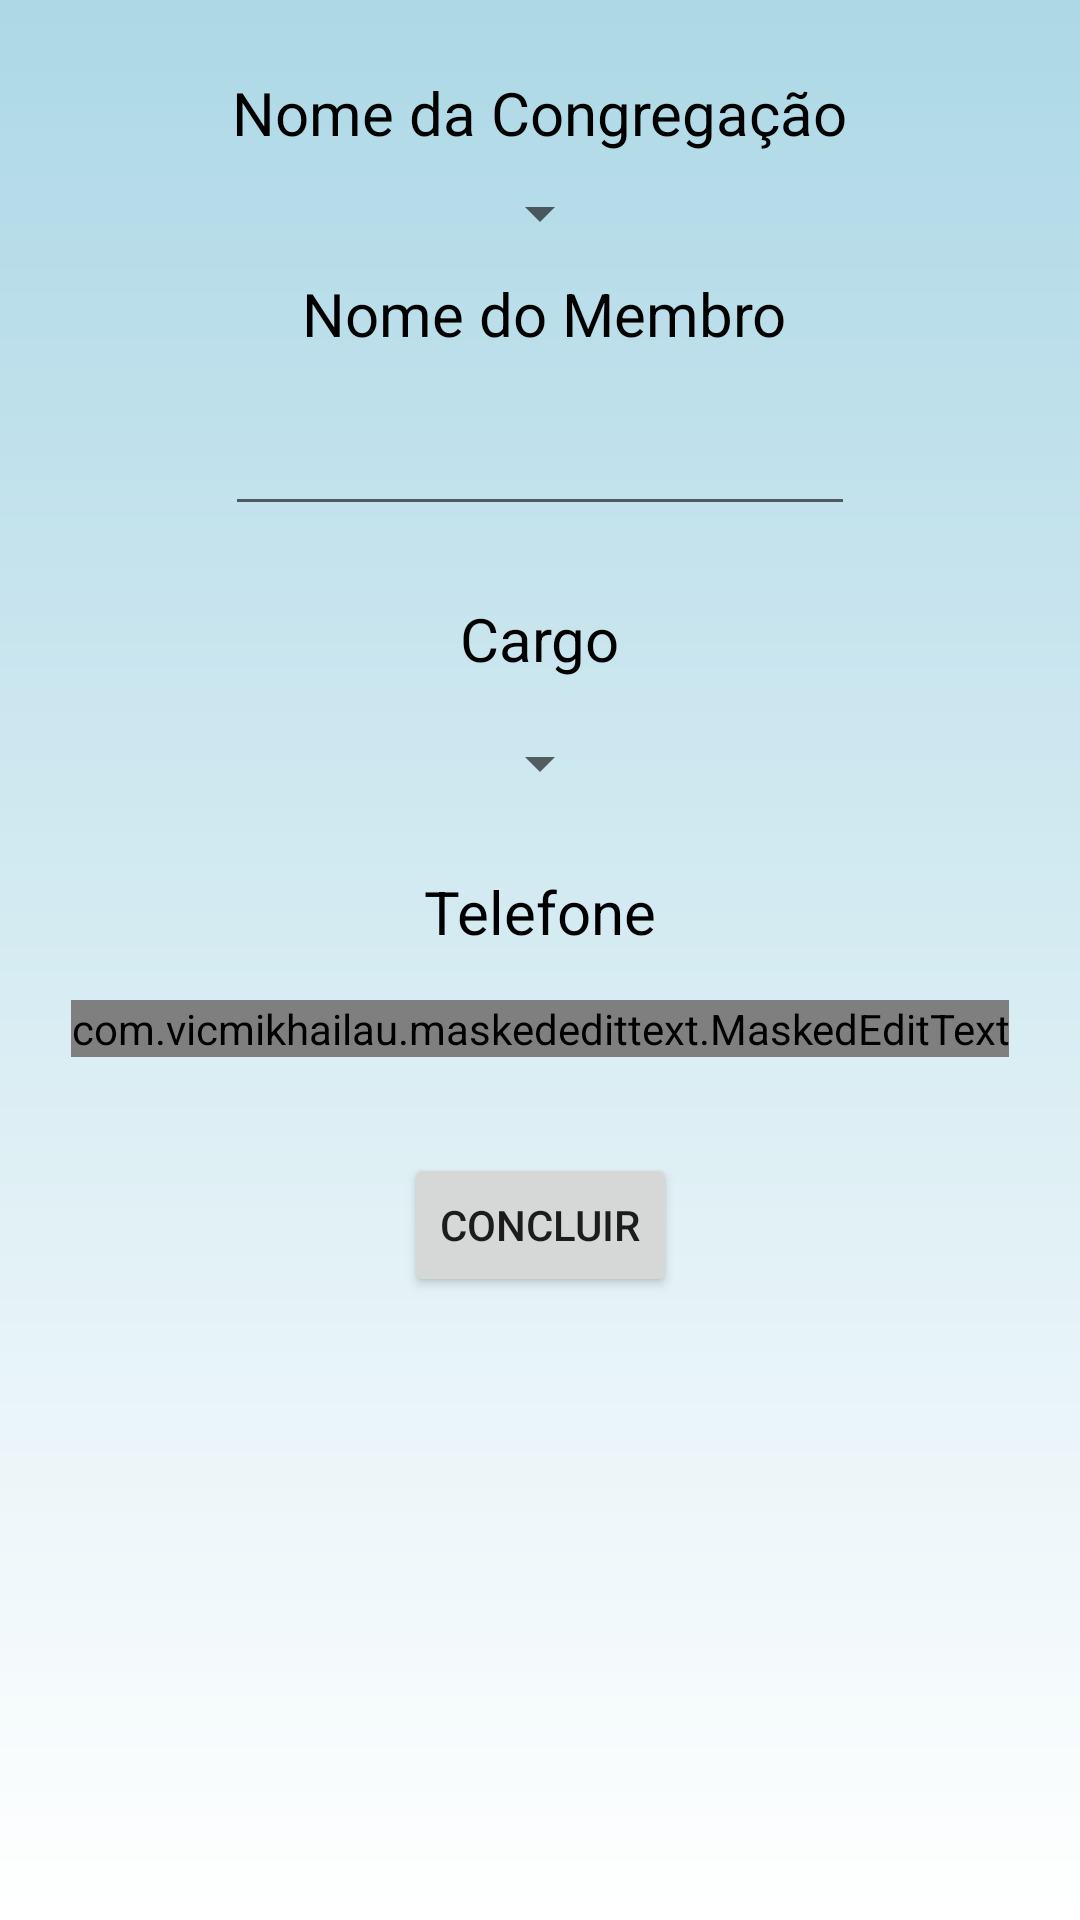

Android layout source for this screen:
<!-- AndroidManifest.xml: application theme Theme.Discipulado_IEADPE -->
<!-- res/layout/add_editar_membro.xml -->
<?xml version="1.0" encoding="utf-8"?>
<androidx.constraintlayout.widget.ConstraintLayout xmlns:android="http://schemas.android.com/apk/res/android"
    xmlns:app="http://schemas.android.com/apk/res-auto"
    xmlns:tools="http://schemas.android.com/tools"
    android:layout_width="match_parent"
    android:layout_height="match_parent">


    <Spinner
        android:id="@+id/spinner_congregacoes"
        android:layout_width="wrap_content"
        android:layout_height="wrap_content"
        android:layout_marginTop="8dp"
        app:layout_constraintEnd_toEndOf="parent"
        app:layout_constraintStart_toStartOf="parent"
        app:layout_constraintTop_toBottomOf="@id/nome_da_congregacao" />

    <TextView
        android:id="@+id/nome_da_congregacao"
        android:layout_width="wrap_content"
        android:layout_height="wrap_content"
        android:layout_marginTop="24dp"
        android:text="Nome da Congregação"
        android:textColor="@color/black"
        android:textSize="20sp"
        app:layout_constraintEnd_toEndOf="parent"
        app:layout_constraintStart_toStartOf="parent"
        app:layout_constraintTop_toTopOf="parent" />

    <TextView
        android:id="@+id/titulo_add_nome_do_membro"
        android:layout_width="wrap_content"
        android:layout_height="wrap_content"
        android:layout_marginTop="40dp"
        android:text="Nome do Membro"
        android:textColor="@color/black"
        android:textSize="20sp"
        app:layout_constraintEnd_toEndOf="parent"
        app:layout_constraintHorizontal_bias="0.508"
        app:layout_constraintStart_toStartOf="parent"
        app:layout_constraintTop_toBottomOf="@+id/nome_da_congregacao" />

    <EditText
        android:id="@+id/edit_add_nome_do_membro"
        android:layout_width="wrap_content"
        android:layout_height="wrap_content"
        android:layout_marginTop="16dp"
        android:ems="10"
        android:inputType="textPersonName"
        app:layout_constraintEnd_toEndOf="parent"
        app:layout_constraintStart_toStartOf="parent"
        app:layout_constraintTop_toBottomOf="@+id/titulo_add_nome_do_membro" />

    <Spinner
        android:id="@+id/spinner_cargo"
        android:layout_width="wrap_content"
        android:layout_height="wrap_content"
        android:layout_marginTop="16dp"
        app:layout_constraintEnd_toEndOf="parent"
        app:layout_constraintStart_toStartOf="parent"
        app:layout_constraintTop_toBottomOf="@+id/titulo_spinner_cargo" />

    <TextView
        android:id="@+id/titulo_spinner_cargo"
        android:layout_width="wrap_content"
        android:layout_height="wrap_content"
        android:layout_marginTop="24dp"
        android:text="Cargo"
        android:textColor="@color/black"
        android:textSize="20sp"
        app:layout_constraintEnd_toEndOf="parent"
        app:layout_constraintStart_toStartOf="parent"
        app:layout_constraintTop_toBottomOf="@+id/edit_add_nome_do_membro" />

    <TextView
        android:id="@+id/titulo_add_telefone"
        android:layout_width="wrap_content"
        android:layout_height="wrap_content"
        android:layout_marginTop="24dp"
        android:text="Telefone"
        android:textColor="@color/black"
        android:textSize="20sp"
        app:layout_constraintEnd_toEndOf="parent"
        app:layout_constraintStart_toStartOf="parent"
        app:layout_constraintTop_toBottomOf="@+id/spinner_cargo" />

    <com.vicmikhailau.maskededittext.MaskedEditText
        android:id="@+id/edit_add_telefone"
        android:layout_width="wrap_content"
        android:layout_height="wrap_content"
        android:layout_marginTop="16dp"
        android:ems="10"
        android:inputType="phone"
        app:mask="(##) # ####-####"
        app:layout_constraintEnd_toEndOf="parent"
        app:layout_constraintStart_toStartOf="parent"
        app:layout_constraintTop_toBottomOf="@+id/titulo_add_telefone" />

    <Button
        android:id="@+id/btn_add_edit_membro"
        android:layout_width="wrap_content"
        android:layout_height="wrap_content"
        android:layout_marginTop="32dp"
        android:text="Concluir"
        app:layout_constraintEnd_toEndOf="parent"
        app:layout_constraintStart_toStartOf="parent"
        app:layout_constraintTop_toBottomOf="@+id/edit_add_telefone" />
</androidx.constraintlayout.widget.ConstraintLayout>
<!-- resources referenced by this layout -->
<resources>
  <style name="Theme.Discipulado_IEADPE" parent="Theme.MaterialComponents.DayNight.DarkActionBar">
          
          <item name="android:windowBackground">@drawable/gradient_background</item>
          <item name="colorPrimary">@color/purple_500</item>
          <item name="colorPrimaryVariant">@color/purple_700</item>
          <item name="colorOnPrimary">@color/white</item>
          
          <item name="colorSecondary">@color/teal_200</item>
          <item name="colorSecondaryVariant">@color/teal_700</item>
          <item name="colorOnSecondary">@color/black</item>
          
          <item name="android:statusBarColor">?attr/colorPrimaryVariant</item>
          
      </style>
  <!-- drawable gradient_background (drawable) -->
  <shape xmlns:android="http://schemas.android.com/apk/res/android">
      <gradient
          android:startColor="#FFFFFF"
      android:endColor="#ADD8E6"
      android:angle="90"
      />
  </shape>
  <!-- not gathered from this repository: default colours our renderer supplied (Android Studio template values) -->
  <color name="purple_500">#FF6200EE</color>
  <color name="purple_700">#FF3700B3</color>
  <color name="teal_200">#FF03DAC5</color>
  <color name="teal_700">#FF018786</color>
  <color name="black">#FF000000</color>
  <color name="white">#FFFFFFFF</color>
</resources>
